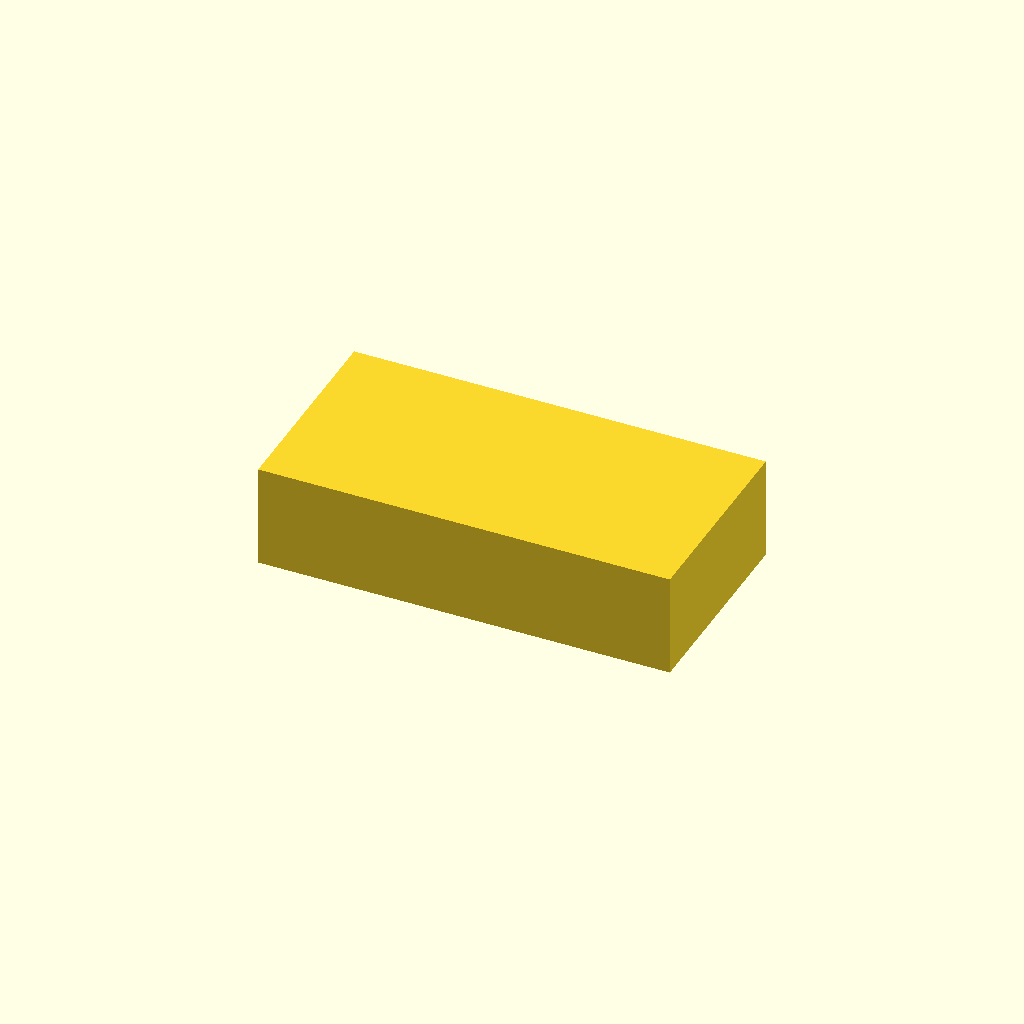
Cell 1: the model at its default parameters.
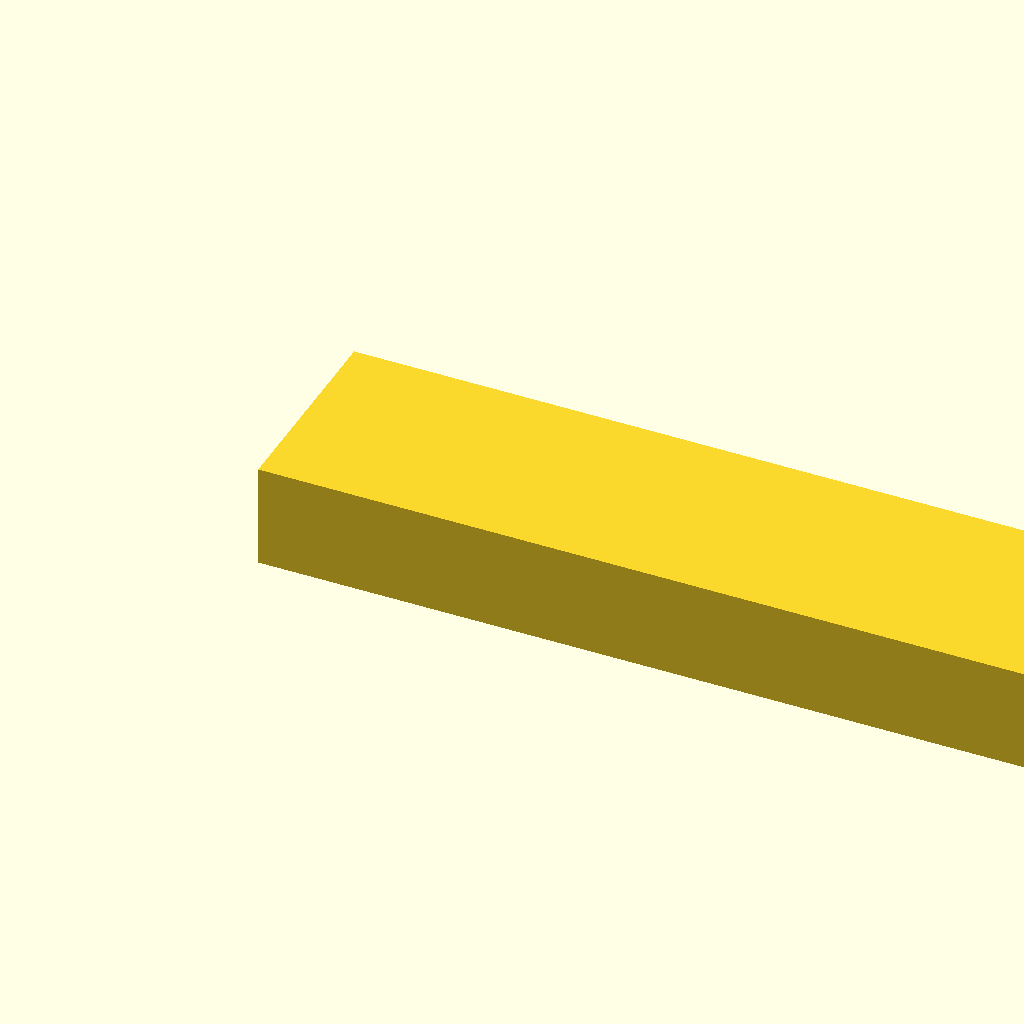
Cell 2: width = 200 (everything else at default).
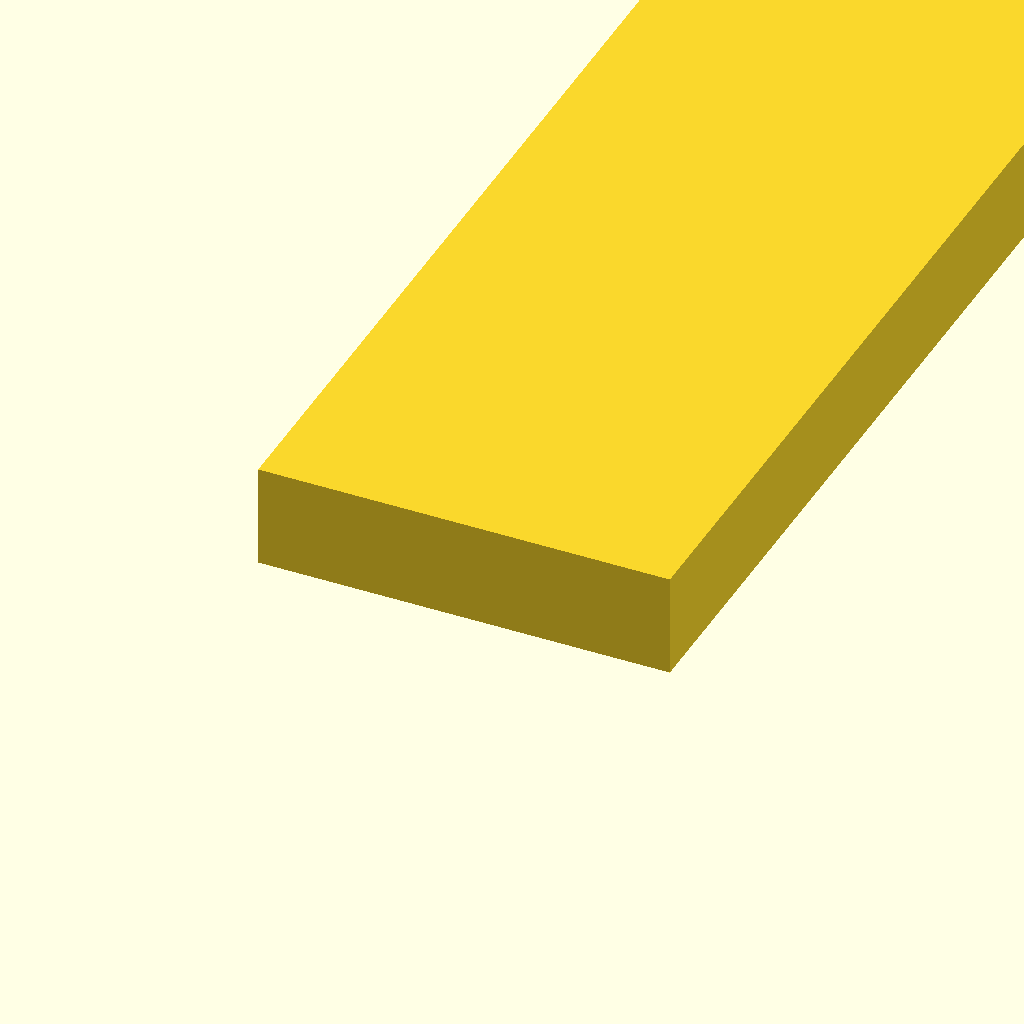
Cell 3 — depth set to 200, the other parameters unchanged.
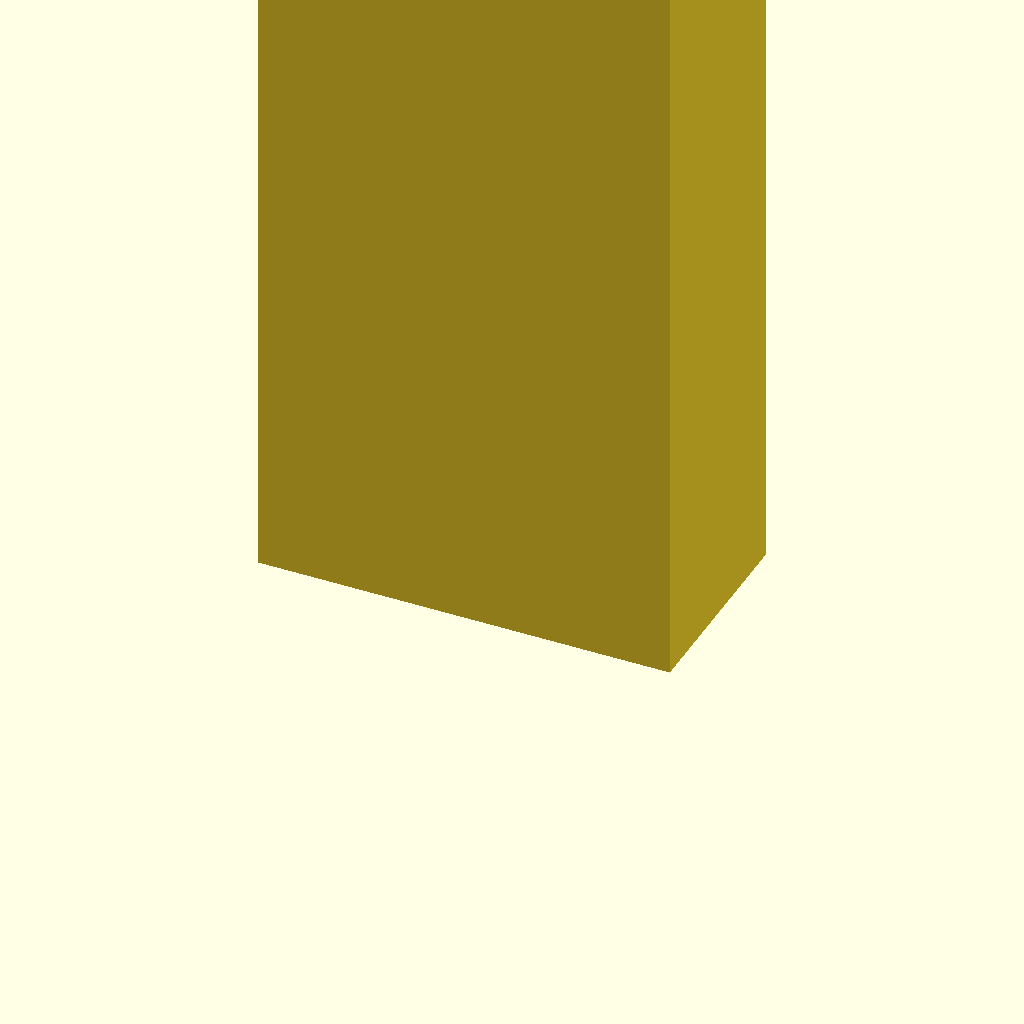
Cell 4: height = 200 (everything else at default).
All cells are drawn from one camera (rotation 55°, 0°, 25°, orthographic, colour scheme Cornfield), so only the parameter changes between them.
OpenSCAD source file custom-edition/samples/customizer-block.scad:
// SPDX-License-Identifier: AGPL-3.0-or-later
/* [Maten] */
// Breedte
width = 20; // [1:1:200]
// Diepte
depth = 10; // [1:200]
// Hoogte
height = 5; // [1:200]
/* [Hidden] */
internal_scale = 1;
cube([width, depth, height] * internal_scale);
Parameter table extracted from the source (name, type, default, range or options):
width: number, default 20, range 1 to 200, step 1
depth: number, default 10, range 1 to 200
height: number, default 5, range 1 to 200
